Run: headless pygame with SDL's dummy video driver; simulated clock (each Clock.tick advances the game by its frame time, no real sleeping); random seed 0; keys injected as events and as key.get_pressed() state; no mouse input.
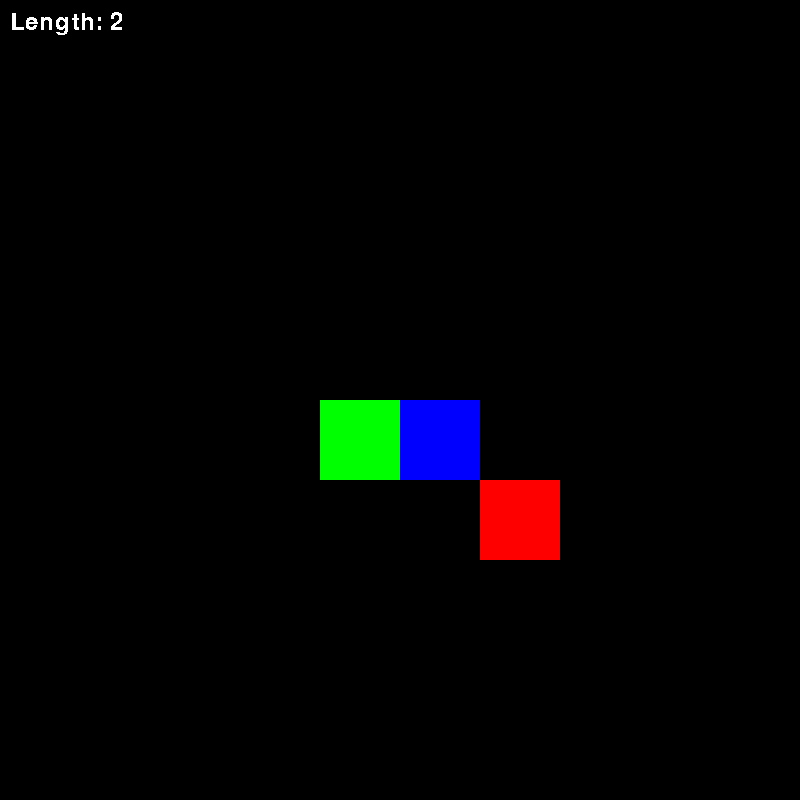
Frame 1 of 4 · flips 1–60 · no input
Frame 2 of 4 · flips 61–180 · tapped SPACE, RETURN · held RIGHT (→), D · screen unchanged from frame 1, image omitted
Frame 3 of 4 · flips 181–300 · held DOWN (↓), S · screen unchanged from frame 2, image omitted
Frame 4 of 4 · flips 301–420 · held LEFT (←), A, UP (↑), W · screen unchanged from frame 3, image omitted

The pygame program that drew these frames:

import random
import pygame

# Pygame and window setup
pygame.init()
screen = pygame.display.set_mode((800, 800))
clock = pygame.time.Clock()
font = pygame.font.SysFont("Segoe UI", 35)

# Game variables
grid_size = 80
move_interval = 200  # snake moves every speed milliseconds
pygame.time.set_timer(pygame.USEREVENT, move_interval)

# Cherry Info
cherry_location = random.randint(0, round(screen.get_width() / grid_size) - 1) * grid_size, random.randint(0, round(screen.get_height() / grid_size) - 1) * grid_size

# Snake information
snake = [(5 * grid_size, 5 * grid_size), (4 * grid_size, 5 * grid_size)]
snake_direction = 'right'

# Sets game variables
is_alive = True
running = True

# Create game loop
while running:
    # Loop through every event inputted to pygame from the user (this may be multiple per frame)
    for event in pygame.event.get():
        # if the event type is clicking the quit button
        if event.type == pygame.QUIT:
            running = False
        # if the snake is alive
        if is_alive:
            # if the event type is pressing a key down
            if event.type == pygame.KEYDOWN:
                # if the key being pressed is x, change snake_direction to relevant direction
                if event.key == pygame.K_s:
                    snake_direction = 'down'
                if event.key == pygame.K_w:
                    snake_direction = 'up'
                if event.key == pygame.K_a:
                    snake_direction = 'left'
                if event.key == pygame.K_d:
                    snake_direction = 'right'
            # if the event type is the userevent (triggered every 200 milliseconds)
            if event.type == pygame.USEREVENT:
                # Get current head
                x, y = snake[-1][0], snake[-1][1]
                # Add new block of body in appropriate direction
                if snake_direction == 'down':
                    x, y = x, y + grid_size
                if snake_direction == 'up':
                    x, y = x, y - grid_size
                if snake_direction == 'left':
                    x, y = x - grid_size, y
                if snake_direction == 'right':
                    x, y = x + grid_size, y
                
                # If the new location goes off-screen, loop it around
                if x > screen.get_width() - grid_size:
                    x = 0
                if x < 0:
                    x = screen.get_width() - grid_size
                if y > screen.get_height() - grid_size:
                    y = 0
                if y < 0:
                    y = screen.get_height() - grid_size
                
                # Add piece to the snake
                snake.append((x, y))
                # Remove last piece of snake
                snake.pop(0)
        # else if snake is dead
        else:
            # if event type is a key being pressed down
            if event.type == pygame.KEYDOWN:
                # if the event key is the space bar
                if event.key == pygame.K_SPACE:
                    # Reset snake information
                    snake = [(5 * grid_size, 5 * grid_size), (4 * grid_size, 5 * grid_size)]
                    snake_direction = 'right'
                    is_alive = True

    # Copy the snake body and remove the head
    body = snake.copy()
    body.pop(-1)
    # iterate through the snake excluding the head
    for body_piece in body:
        # Check for Collisions with the body
        if snake[-1] == body_piece and len(snake) > 3:
            is_alive = False

    # Check for Collisions between the cherry and the head
    if snake[-1] == cherry_location:
        snake.insert(0, snake[0])
        cherry_location = random.randint(0, round(screen.get_width() / grid_size) - 1) * grid_size, random.randint(0, round(screen.get_height() / grid_size) - 1) * grid_size
        while cherry_location in snake:
            cherry_location = random.randint(0, round(screen.get_width() / grid_size) - 1) * grid_size, random.randint(0, round(screen.get_height() / grid_size) - 1) * grid_size

    # Draws the snake
    for body in snake:
        # multiplies the location tuple by grid_size
        pygame.draw.rect(screen, (0, 0, 255), pygame.Rect(body, (grid_size, grid_size)))

    # Redraw the head in green
    head_rect = pygame.Rect(snake[-1], (grid_size, grid_size))
    pygame.draw.rect(screen, (0, 255, 0), head_rect)

    # Draw Cherry, multiplies the location tuple by grid_size
    cherry_rect = pygame.Rect(cherry_location, (grid_size, grid_size))
    pygame.draw.rect(screen, (255, 0, 0), cherry_rect)

    # Create a surface with text on it
    textsurface = font.render("Length: " + str(len(snake)), False, "white")
    # Draw the textSurface to the screen
    screen.blit(textsurface, (10, 10))

    # Update the drawings onto the screen
    pygame.display.update()
    # Clear the screen
    screen.fill((0, 0, 0))
    # Ratelimit program to run at 60 frames per second
    clock.tick(60)

# Quits the pygame window, then the application
pygame.quit()
sys.exit()
